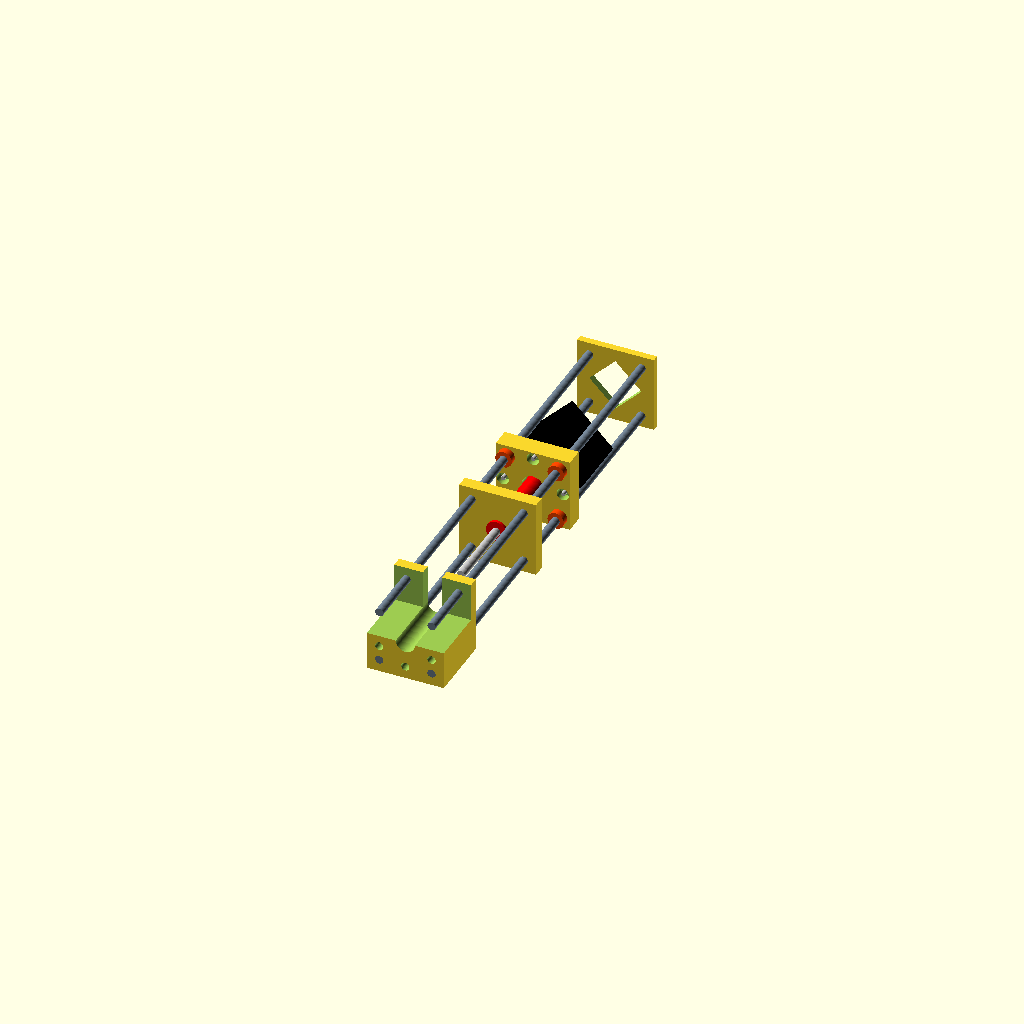
Cell 1: rendered with the file's own defaults.
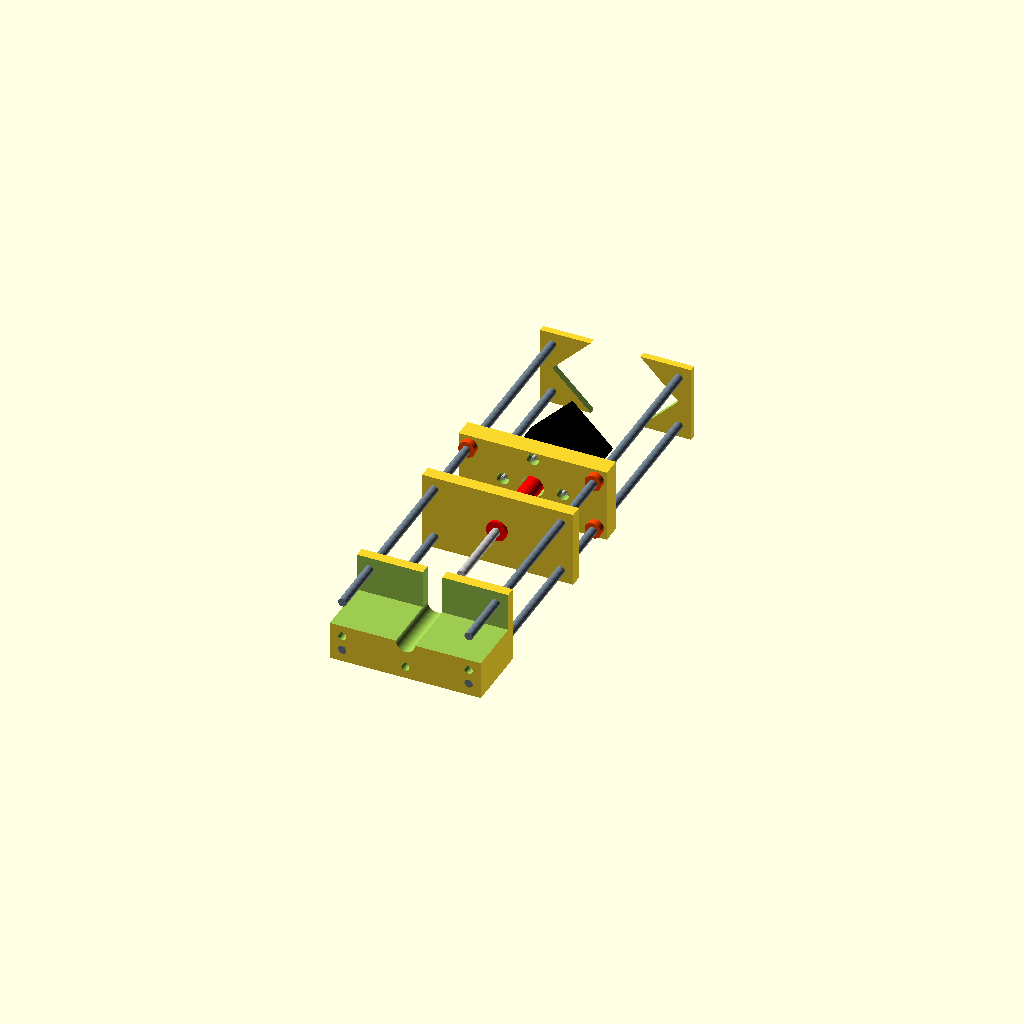
Cell 2 — width set to 108, the other parameters unchanged.
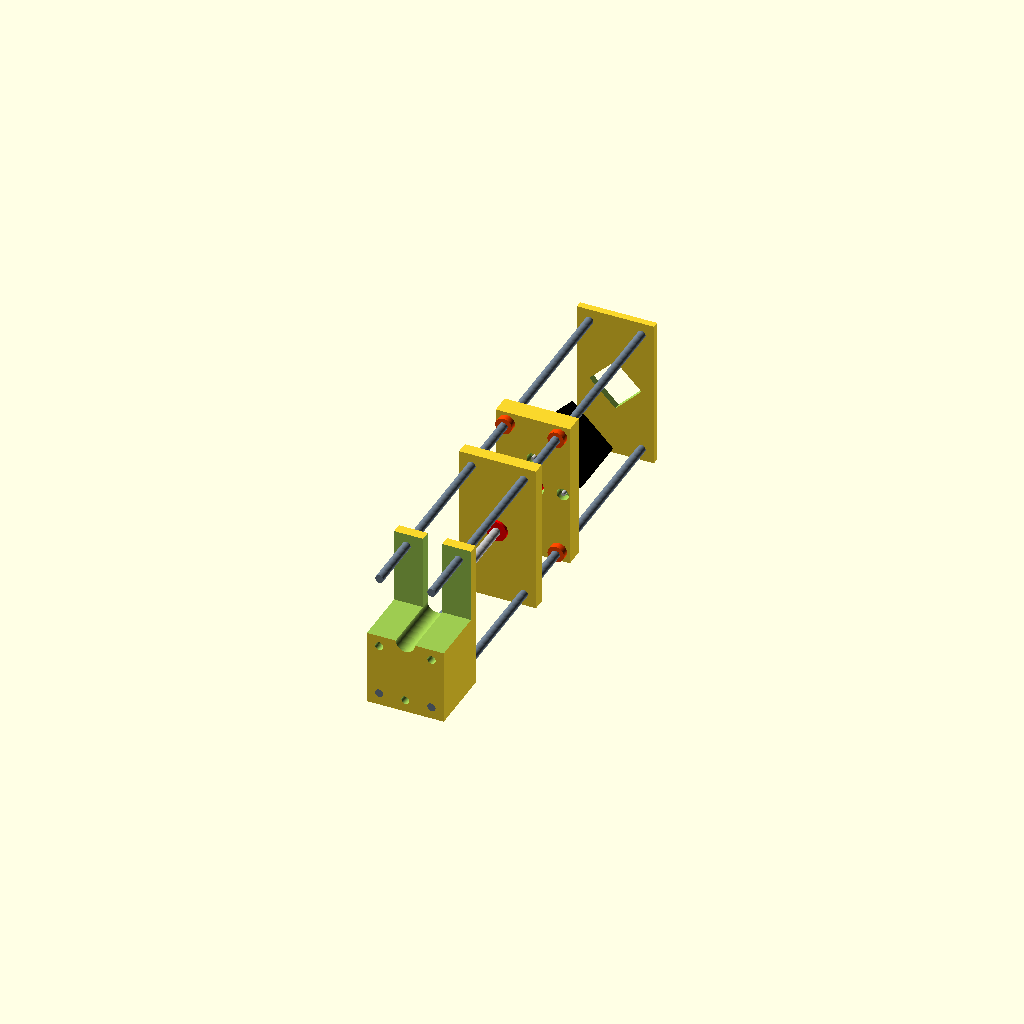
Cell 3: depth = 108 (everything else at default).
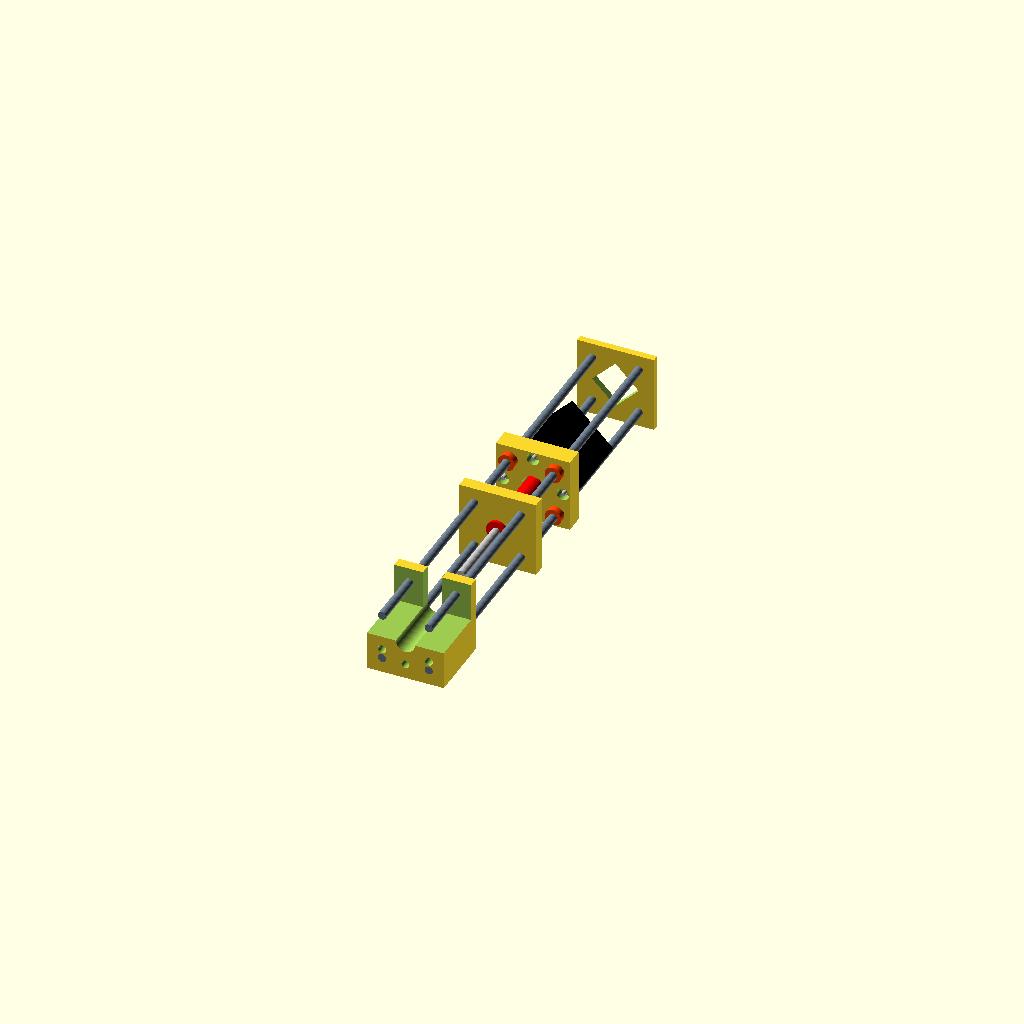
Cell 4: the same model with min_wallsize = 4.
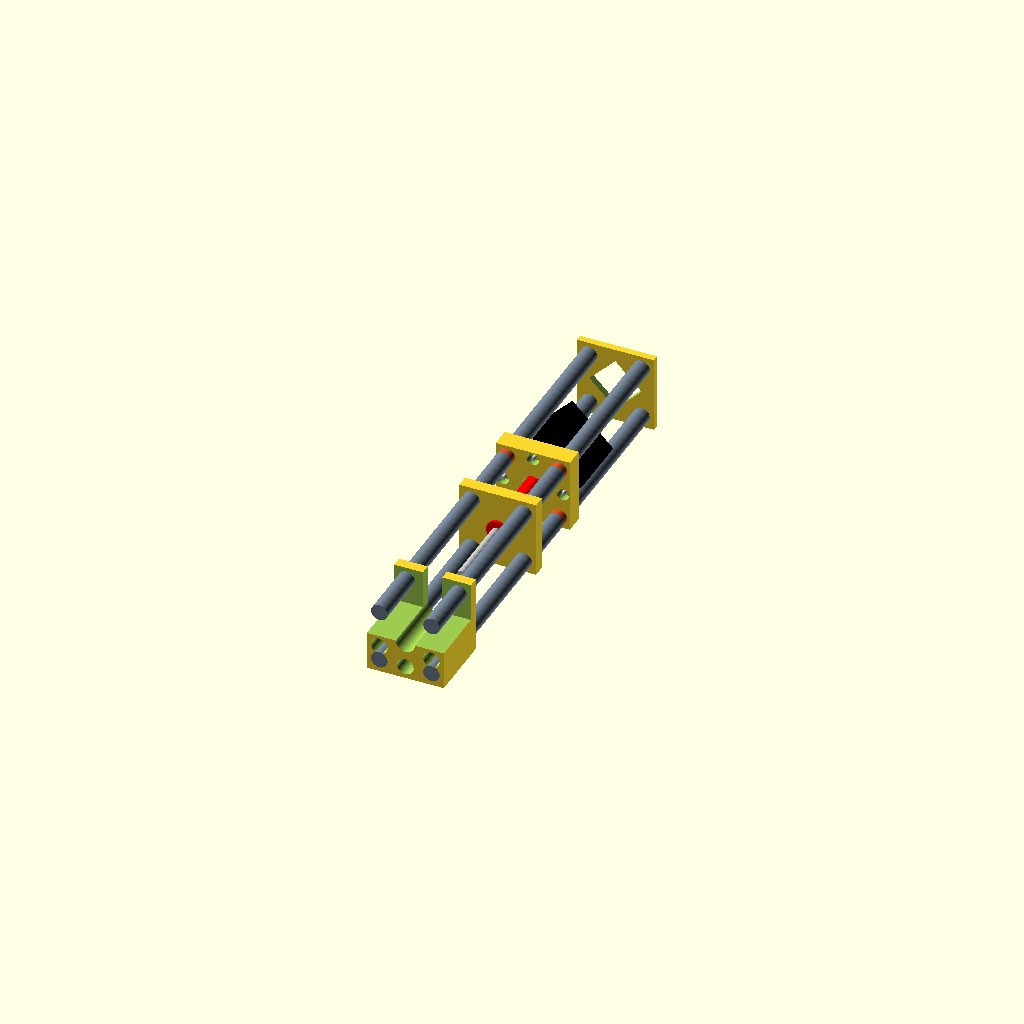
Cell 5: shaft_r = 6 (everything else at default).
All cells are drawn from one camera (rotation 55°, 0°, 25°, orthographic, colour scheme Cornfield), so only the parameter changes between them.
OpenSCAD source file files/SyringePump3Dmodel.scad:

///////////////////////////////////////////////////////
/////////////Simple Syringe Pump//////////////////////
//////////////////////////////////////////////////////


//////////////////This version is for a///////////////
/////////////Stepper Motor NEMA 17, 42x48mm, /////////


//////////////////////////////////////////////////
//variables:
// change these according to the parts you use
/////////////////////////////////////////////////

width = 54; //x overall, minimum = diagonal height of motor; check if motor fits into steelbars, often edges are rounded of, so you can be a little smaller
depth = 54; //y overall, minimum = diagonal height of motor
min_wallsize = 2; //minimum wallsize of parts
shaft_r = 3; //radius of shafts, in endpart, leadscrewpart, syringepart 
diameter_steelbar=2*shaft_r;
slip = 2; //'biggerness' of all other parts for movement of motor part, 2 means 1mm smaller on every side

//endstops: commented out here, remove '*' if you want to use endstops
endstopholes_r = 3; //radius of screws/shaft used for endstops
endstopholedistance = 20; //don't forget space for collets/nuts, >4*endstopholes_r
 

//specific variables syringepart
height_syringepart = 50; //z-height of part
syringe_r = 7; //syringe diameter of a 5mL syringe (the biggest we would ever use)

//specific variables leadscrew part
height_leadscrewpart = 9; //z-height of part, must fit to thread of leadscrewnut (max 10mm with our nuts)
nut_r = 4.75; // (dia=9.5mm) leadscrew-nut thread


//specific variables motor part
height_motorpart = 14; //z-height of part (should be corresponding to length of bearings LM6uu=18.8mm, or, as here, the length of motor screws available (-3mm to hold motor in firmly) 
bearing_r = 6; //radius of bearing, LM6UU=12mm dia
motor_r = 8; //radius of middle 'hole' of motor, big enough for screw-motor-connector
motor_r2 = 11.5; //radius of middle 'round' of motor, dia=15mm +1 extra, only more stylish, not really necessary (eg for slicing the part for lasercutting)

motor_screw_r = 1.5; //radius of screws that hold stepper in, 3mm diameter (M3)
motorscrew_length = 8; //effective length of screw to mount motor (length - 3mm to hold motor)
motor_screw_hole_r = 4.5; //radius of hole to mount screws (that are not long enough), not necessary if you have long enough screws
motor_screw_distance = 31; //distance between motor_screws

//specific variables endpart
height_endpart = 5; //z-height of part

//variables to arrange parts for visualization and for put-in hardware components 
shaft_length = 333;//total length of steelshafts
motor_length = 48;
motor_width = 42; 
motor_halfdiagonal = 0.5* sqrt(2*(motor_width*motor_width)); //half the diagonal of square area of motor, could be too big when edges of motor are rounded
insert_radius=sqrt(2*(diameter_steelbar*diameter_steelbar));
place_motorpart = 120;//place where motorpart is put
place_leadscrewpart = 180;//place where leadscrewpart is put

shaftcoupler_length = 34;
shaftcoupler_radius = 6.5;

length_bearing = 19;

leadscrew_length = 101;
leadscrew_radius = 3.05;
leadscrewnut_totallength = 13.5;
leadscrewnut_maxradius = 7.5;



echo ((width/2 - (bearing_r + min_wallsize)));

rotate([90, 0, 0]) { //rotates the full model, comment out when you want to draw things, makes it easier, don't forget to comment out the '}' at the very end

/////////////////////////////////////////////////////////////
/////////////////syringepart////////////////////////////////
////////////////////////////////////////////////////////////

translate ([0, 0, (shaft_length-height_syringepart)]) //put part Zmm above 0,0,0
difference ()
{
translate ([0, 0, height_syringepart/2]) 
cube ([width + slip, depth + slip, height_syringepart], center = true);

//half-part carrying syringe
translate ([0, 0.5*depth, 0.65*height_syringepart]) 
cube ([1.1*width, depth, height_syringepart], center = true);
//syringe acess opening
translate ([0, 0.5*depth, 0.25*height_syringepart]) 
cube ([2*syringe_r, depth, height_syringepart], center = true);

//center square-hole where syringe fits in
translate ([0, 0, -(0.1*height_syringepart)]) 
cylinder(r = syringe_r, h = 1.2*height_syringepart, $fa=1, $fs=0.5);

//shaft-holes
//right top
translate ([(width/2 - (bearing_r + min_wallsize)), (depth/2 - (bearing_r + min_wallsize)), -(height_syringepart) ]) 
cylinder(r = shaft_r, h = 3*height_syringepart, $fa=1, $fs=0.5);
//right bottom
translate ([(width/2 - (bearing_r + min_wallsize)), (-(depth/2 - (bearing_r + min_wallsize))), -(height_syringepart) ]) 
cylinder(r = shaft_r, h = 3*height_syringepart, $fa=1, $fs=0.5);
//left top
translate ([(-(width/2 - (bearing_r + min_wallsize))), (depth/2 - (bearing_r + min_wallsize)), -(height_syringepart) ]) 
cylinder(r = shaft_r, h = 3*height_syringepart, $fa=1, $fs=0.5);
//left bottom
translate ([(-(width/2 - (bearing_r + min_wallsize))), (-(depth/2 - (bearing_r + min_wallsize))), -(height_syringepart) ]) 
cylinder(r = shaft_r, h = 3*height_syringepart, $fa=1, $fs=0.5);

//additional holes to mount 'things' with screws if needed

//left middle
translate ([(-(width/2 - (bearing_r + min_wallsize))), (-(bearing_r + min_wallsize)), -(height_syringepart) ]) 
cylinder(r = shaft_r, h = 3*height_syringepart, $fa=1, $fs=0.5);
//right middle
translate ([(width/2 - (bearing_r + min_wallsize)), (-(bearing_r + min_wallsize)), -(height_syringepart) ]) 
cylinder(r = shaft_r, h = 3*height_syringepart, $fa=1, $fs=0.5);
//middle bottom
translate ([(0), (-(depth/2 - (bearing_r + min_wallsize))), -(height_syringepart) ]) 
cylinder(r = shaft_r, h = 3*height_syringepart, $fa=1, $fs=0.5);
}

////////////////////////////////////////////////////////////
/////////////leadscrewpart////////////////////////////////////
//////////////////////////////////////////////////////////

translate ([0, 0, place_leadscrewpart]) 

difference ()
{
union ()
{
translate ([0, 0, height_leadscrewpart/2]) 
cube ([width + slip, depth + slip, height_leadscrewpart], center = true);

//add endstop-structure
translate ([-endstopholedistance/2, depth/2+endstopholes_r, 0])
*cylinder(r = 2.5*endstopholes_r, h = height_leadscrewpart, $fa=1, $fs=0.5); 
translate ([endstopholedistance/2, depth/2+endstopholes_r, 0])
*cylinder(r = 2.5*endstopholes_r, h = height_leadscrewpart, $fa=1, $fs=0.5);   
}

//endstop holes
translate ([-endstopholedistance/2, depth/2+endstopholes_r, -height_leadscrewpart])
*#cylinder(r = endstopholes_r, h = 3*height_leadscrewpart, $fa=1, $fs=0.5); 
translate ([endstopholedistance/2, depth/2+endstopholes_r, -height_leadscrewpart])
*#cylinder(r = endstopholes_r, h = 3*height_leadscrewpart, $fa=1, $fs=0.5);

//center square-hole where leadscrewnut fits in
translate ([0, 0, -(0.1*height_leadscrewpart)]) 
# cylinder(r = nut_r, h = 1.2*height_leadscrewpart, $fa=1, $fs=0.5);

//shaft-holes
//left bottom
translate ([(width/2 - (bearing_r + min_wallsize)), (depth/2 - (bearing_r + min_wallsize)), -(height_leadscrewpart) ]) 
cylinder(r = shaft_r, h = 3*height_leadscrewpart, $fa=1, $fs=0.5);
//right bottom
translate ([(width/2 - (bearing_r + min_wallsize)), (-(depth/2 - (bearing_r + min_wallsize))), -(height_leadscrewpart) ]) 
cylinder(r = shaft_r, h = 3*height_leadscrewpart, $fa=1, $fs=0.5);
//left top
translate ([(-(width/2 - (bearing_r + min_wallsize))), (depth/2 - (bearing_r + min_wallsize)), -(height_leadscrewpart) ]) 
cylinder(r = shaft_r, h = 3*height_leadscrewpart, $fa=1, $fs=0.5);
//right top
translate ([(-(width/2 - (bearing_r + min_wallsize))), (-(depth/2 - (bearing_r + min_wallsize))), -(height_leadscrewpart) ]) 
cylinder(r = shaft_r, h = 3*height_leadscrewpart, $fa=1, $fs=0.5);
}

////////////////////////////////////////////////////////////
/////////////motor part////////////////////////////////////
//////////////////////////////////////////////////////////

translate ([0, 0, place_motorpart]) 

difference ()
{
union ()
{
//core body
translate ([0, 0, height_motorpart/2]) 
cube ([width, depth, height_motorpart], center = true);

//add endstop-structure
translate ([-endstopholedistance/2, depth/2+endstopholes_r, 0])
*cylinder(r = 2.5*endstopholes_r, h = height_motorpart, $fa=1, $fs=0.5); 
translate ([endstopholedistance/2, depth/2+endstopholes_r, 0])
*cylinder(r = 2.5*endstopholes_r, h = height_motorpart, $fa=1, $fs=0.5);   
}

//endstop holes
translate ([-endstopholedistance/2, depth/2+endstopholes_r, -height_motorpart])
*# cylinder(r = endstopholes_r, h = 3*height_motorpart, $fa=1, $fs=0.5); 
translate ([endstopholedistance/2, depth/2+endstopholes_r, -height_motorpart])
*# cylinder(r = endstopholes_r, h = 3*height_motorpart, $fa=1, $fs=0.5);

//center middle hole
translate ([0, 0, -(height_motorpart) ]) 
cylinder(r = motor_r, h = 3*height_motorpart, $fa=1, $fs=0.5);
translate ([0, 0, -(height_motorpart) ])
cylinder(r = motor_r2, h = 1.3*height_motorpart, $fa=1, $fs=0.5);

//holes for bearings
//left bottom
translate ([(width/2 - (bearing_r + min_wallsize)), (depth/2 - (bearing_r + min_wallsize)), -(height_motorpart) ]) 
cylinder(r = bearing_r, h = 3*height_motorpart, $fa=1, $fs=0.5);
//right top
translate ([(width/2 - (bearing_r + min_wallsize)), (-(depth/2 - (bearing_r + min_wallsize))), -(height_motorpart) ]) 
cylinder(r = bearing_r, h = 3*height_motorpart, $fa=1, $fs=0.5);
//left top
translate ([(-(width/2 - (bearing_r + min_wallsize))), (depth/2 - (bearing_r + min_wallsize)), -(height_motorpart) ]) 
cylinder(r = bearing_r, h = 3*height_motorpart, $fa=1, $fs=0.5);
//right bottom
translate ([(-(width/2 - (bearing_r + min_wallsize))), (-(depth/2 - (bearing_r + min_wallsize))), -(height_motorpart) ]) 
cylinder(r = bearing_r, h = 3*height_motorpart, $fa=1, $fs=0.5);

//holes for motor screws

rotate([0,0,45])
{
//right top
translate ([(motor_screw_distance/2), (motor_screw_distance/2), -(height_motorpart)]) 
cylinder(r = motor_screw_r, h = 3*height_motorpart, $fa=1, $fs=0.5);
//widened hole if you do not have long enough screws (optional) to mount motor
translate ([(motor_screw_distance/2), (motor_screw_distance/2), (motorscrew_length)]) 
cylinder(r = motor_screw_hole_r, h = height_motorpart, $fa=1, $fs=0.5);

//right bottom
translate ([(motor_screw_distance/2), -(motor_screw_distance/2), -(height_motorpart)]) 
cylinder(r = motor_screw_r, h = 3*height_motorpart, $fa=1, $fs=0.5);
//widened hole if you do not have long enough screws (optional) to mount motor
translate ([(motor_screw_distance/2), -(motor_screw_distance/2), (motorscrew_length)]) 
cylinder(r = motor_screw_hole_r, h = height_motorpart, $fa=1, $fs=0.5);

//left top
translate ([-(motor_screw_distance/2), (motor_screw_distance/2), -(height_motorpart)]) 
cylinder(r = motor_screw_r, h = 3*height_motorpart, $fa=1, $fs=0.5);
//widened hole if you do not have long enough screws (optional) to mount motor
translate ([-(motor_screw_distance/2), (motor_screw_distance/2), (motorscrew_length)]) 
cylinder(r = motor_screw_hole_r, h = height_motorpart, $fa=1, $fs=0.5);

//left bottom
translate ([-(motor_screw_distance/2), -(motor_screw_distance/2), -(height_motorpart)]) 
cylinder(r = motor_screw_r, h = 3*height_motorpart, $fa=1, $fs=0.5);
//widened hole if you do not have long enough screws (optional) to mount motor
translate ([-(motor_screw_distance/2), -(motor_screw_distance/2), (motorscrew_length)]) 
cylinder(r = motor_screw_hole_r, h = height_motorpart, $fa=1, $fs=0.5);
}
}

//////////////////////////////////////////////////////////
///////////////////endpart////////////////////////////////
//////////////////////////////////////////////////////////

translate ([0, 0, 0]) //put part Zmm above 0,0,0

difference ()
{
union ()
{
//core body
translate ([0, 0, height_endpart/2]) 
cube ([width + slip, depth + slip, height_endpart], center = true);

//add endstop-structure
translate ([-endstopholedistance/2, depth/2+endstopholes_r, 0])
*cylinder(r = 2.5*endstopholes_r, h = height_endpart, $fa=1, $fs=0.5); 
translate ([endstopholedistance/2, depth/2+endstopholes_r, 0])
*cylinder(r = 2.5*endstopholes_r, h = height_endpart, $fa=1, $fs=0.5);   
}

//endstop holes
translate ([-endstopholedistance/2, depth/2+endstopholes_r, -height_endpart])
*# cylinder(r = endstopholes_r, h = 3*height_endpart, $fa=1, $fs=0.5); 
translate ([endstopholedistance/2, depth/2+endstopholes_r, -height_endpart])
*# cylinder(r = endstopholes_r, h = 3*height_endpart, $fa=1, $fs=0.5);

//center square-hole 
translate ([0, 0, height_endpart/2]) 
cylinder(h = 3*height_endpart, r=(width/2 - (bearing_r + min_wallsize)), $fn=4,center = true);

//shaft-holes
//left bottom
translate ([(width/2 - (bearing_r + min_wallsize)), (depth/2 - (bearing_r + min_wallsize)), -(height_endpart) ]) 
cylinder(r = shaft_r, h = 3*height_endpart, $fa=1, $fs=0.5);
//right bottom
translate ([(width/2 - (bearing_r + min_wallsize)), (-(depth/2 - (bearing_r + min_wallsize))), -(height_endpart) ]) 
cylinder(r = shaft_r, h = 3*height_endpart, $fa=1, $fs=0.5);
//left top
translate ([(-(width/2 - (bearing_r + min_wallsize))), (depth/2 - (bearing_r + min_wallsize)), -(height_endpart) ]) 
cylinder(r = shaft_r, h = 3*height_endpart, $fa=1, $fs=0.5);
//right top
translate ([(-(width/2 - (bearing_r + min_wallsize))), (-(depth/2 - (bearing_r + min_wallsize))), -(height_endpart) ]) 
cylinder(r = shaft_r, h = 3*height_endpart, $fa=1, $fs=0.5);
}

////////////////////////////////////////////////////////////////////
//////HARDWARE for visualization only///////////////////////////////
///////////////////////////////////////////////////////////////////

/////////////////
//steel shafts
//left bottom
color ("slategray", a=1.0)
translate ([(width/2 - (bearing_r + min_wallsize)), (depth/2 - (bearing_r + min_wallsize)), 0 ]) 
cylinder(r = shaft_r, h = shaft_length, $fa=1, $fs=0.5);
//right bottom
color ("slategray", a=1.0)
translate ([(width/2 - (bearing_r + min_wallsize)), (-(depth/2 - (bearing_r + min_wallsize))), 0 ]) 
cylinder(r = shaft_r, h = shaft_length, $fa=1, $fs=0.5);
//left top
color ("slategray", a=1.0)
translate ([(-(width/2 - (bearing_r + min_wallsize))), (depth/2 - (bearing_r + min_wallsize)), 0 ]) 
cylinder(r = shaft_r, h = shaft_length, $fa=1, $fs=0.5);
//right top
color ("slategray", a=1.0)
translate ([(-(width/2 - (bearing_r + min_wallsize))), (-(depth/2 - (bearing_r + min_wallsize))),0 ]) 
cylinder(r = shaft_r, h = shaft_length, $fa=1, $fs=0.5);

/////////////////
//motor
color ("black", a=1.0)
translate ([0,0,(place_motorpart-motor_length/2) ])
cylinder(h = motor_length, r=motor_halfdiagonal, $fn=4,center = true);

/////////////////
//motor-screws
rotate([0,0,45])
translate ([0,0,(place_motorpart) ]) 
{
//top
color ("silver", a=1.0)
translate ([(motor_screw_distance/2), (motor_screw_distance/2), 0]) 
cylinder(r = motor_screw_r, h = height_motorpart, $fa=1, $fs=0.5);
//middle right
color ("silver", a=1.0)
translate ([(motor_screw_distance/2), -(motor_screw_distance/2), 0]) 
cylinder(r = motor_screw_r, h = height_motorpart, $fa=1, $fs=0.5);
//middle left
color ("silver", a=1.0)
translate ([-(motor_screw_distance/2), (motor_screw_distance/2), 0]) 
cylinder(r = motor_screw_r, h = height_motorpart, $fa=1, $fs=0.5);
//bottom
color ("silver", a=1.0)
translate ([-(motor_screw_distance/2), -(motor_screw_distance/2), 0]) 
cylinder(r = motor_screw_r, h = height_motorpart, $fa=1, $fs=0.5);
}

/////////////////
//LMUU-bearings

translate ([0,0,(place_motorpart) ]) 
{
//right top
color ("orangered", a=1.0)
translate ([(width/2 - (bearing_r + min_wallsize)), (depth/2 - (bearing_r + min_wallsize)),0 ]) 
cylinder(r = bearing_r, h = length_bearing, $fa=1, $fs=0.5);
//right bottom
color ("orangered", a=1.0)
translate ([(width/2 - (bearing_r + min_wallsize)), (-(depth/2 - (bearing_r + min_wallsize))), 0 ]) 
cylinder(r = bearing_r, h = length_bearing, $fa=1, $fs=0.5);
//left top
color ("orangered", a=1.0)
translate ([(-(width/2 - (bearing_r + min_wallsize))), (depth/2 - (bearing_r + min_wallsize)), 0 ]) 
cylinder(r = bearing_r, h = length_bearing, $fa=1, $fs=0.5);
//right bottom
color ("orangered", a=1.0)
translate ([(-(width/2 - (bearing_r + min_wallsize))), (-(depth/2 - (bearing_r + min_wallsize))), 0 ]) 
cylinder(r = bearing_r, h = length_bearing, $fa=1, $fs=0.5);
}

///////////////////
//shaftcoupler
color ("red", a=1.0)
translate ([0,0,(place_motorpart) ])
cylinder(r = shaftcoupler_radius, h = shaftcoupler_length, $fa=1, $fs=0.5); 

//////////////////
//Leadscrew
color ("silver", a=1.0)
translate ([0,0,(place_motorpart+ 0.75*shaftcoupler_length) ])
cylinder(r = leadscrew_radius, h = leadscrew_length, $fa=1, $fs=0.5); 

////////////////
//Leadscrewnut
color ("red", a=1.0)
translate ([0, 0, place_leadscrewpart+height_leadscrewpart/2-leadscrewnut_totallength/2])  
cylinder(r = leadscrewnut_maxradius, h = leadscrewnut_totallength, $fa=1, $fs=0.5); 


}//comment this out when you not want to have the full model rotated
Customizer parameters (derived from the source; name, type, default, range or options):
width: number, default 54
depth: number, default 54
min_wallsize: number, default 2
shaft_r: number, default 3
slip: number, default 2
endstopholes_r: number, default 3
endstopholedistance: number, default 20
height_syringepart: number, default 50
syringe_r: number, default 7
height_leadscrewpart: number, default 9
nut_r: number, default 4.75
height_motorpart: number, default 14
bearing_r: number, default 6
motor_r: number, default 8
motor_r2: number, default 11.5
motor_screw_r: number, default 1.5
motorscrew_length: number, default 8
motor_screw_hole_r: number, default 4.5
motor_screw_distance: number, default 31
height_endpart: number, default 5
shaft_length: number, default 333
motor_length: number, default 48
motor_width: number, default 42
place_motorpart: number, default 120
place_leadscrewpart: number, default 180
shaftcoupler_length: number, default 34
shaftcoupler_radius: number, default 6.5
length_bearing: number, default 19
leadscrew_length: number, default 101
leadscrew_radius: number, default 3.05
leadscrewnut_totallength: number, default 13.5
leadscrewnut_maxradius: number, default 7.5
